5-way image classification set "Data_new" from GitHub (QMIND-Team/GC_computer_vision); label vocabulary: annies snickerdoodle cinnamon sugar, blue diamond nut thins almond cheddar, blue diamond nut thins almond seasalt, Higgins and Burke naturals peppermint, patels dal tadka lentil curry.

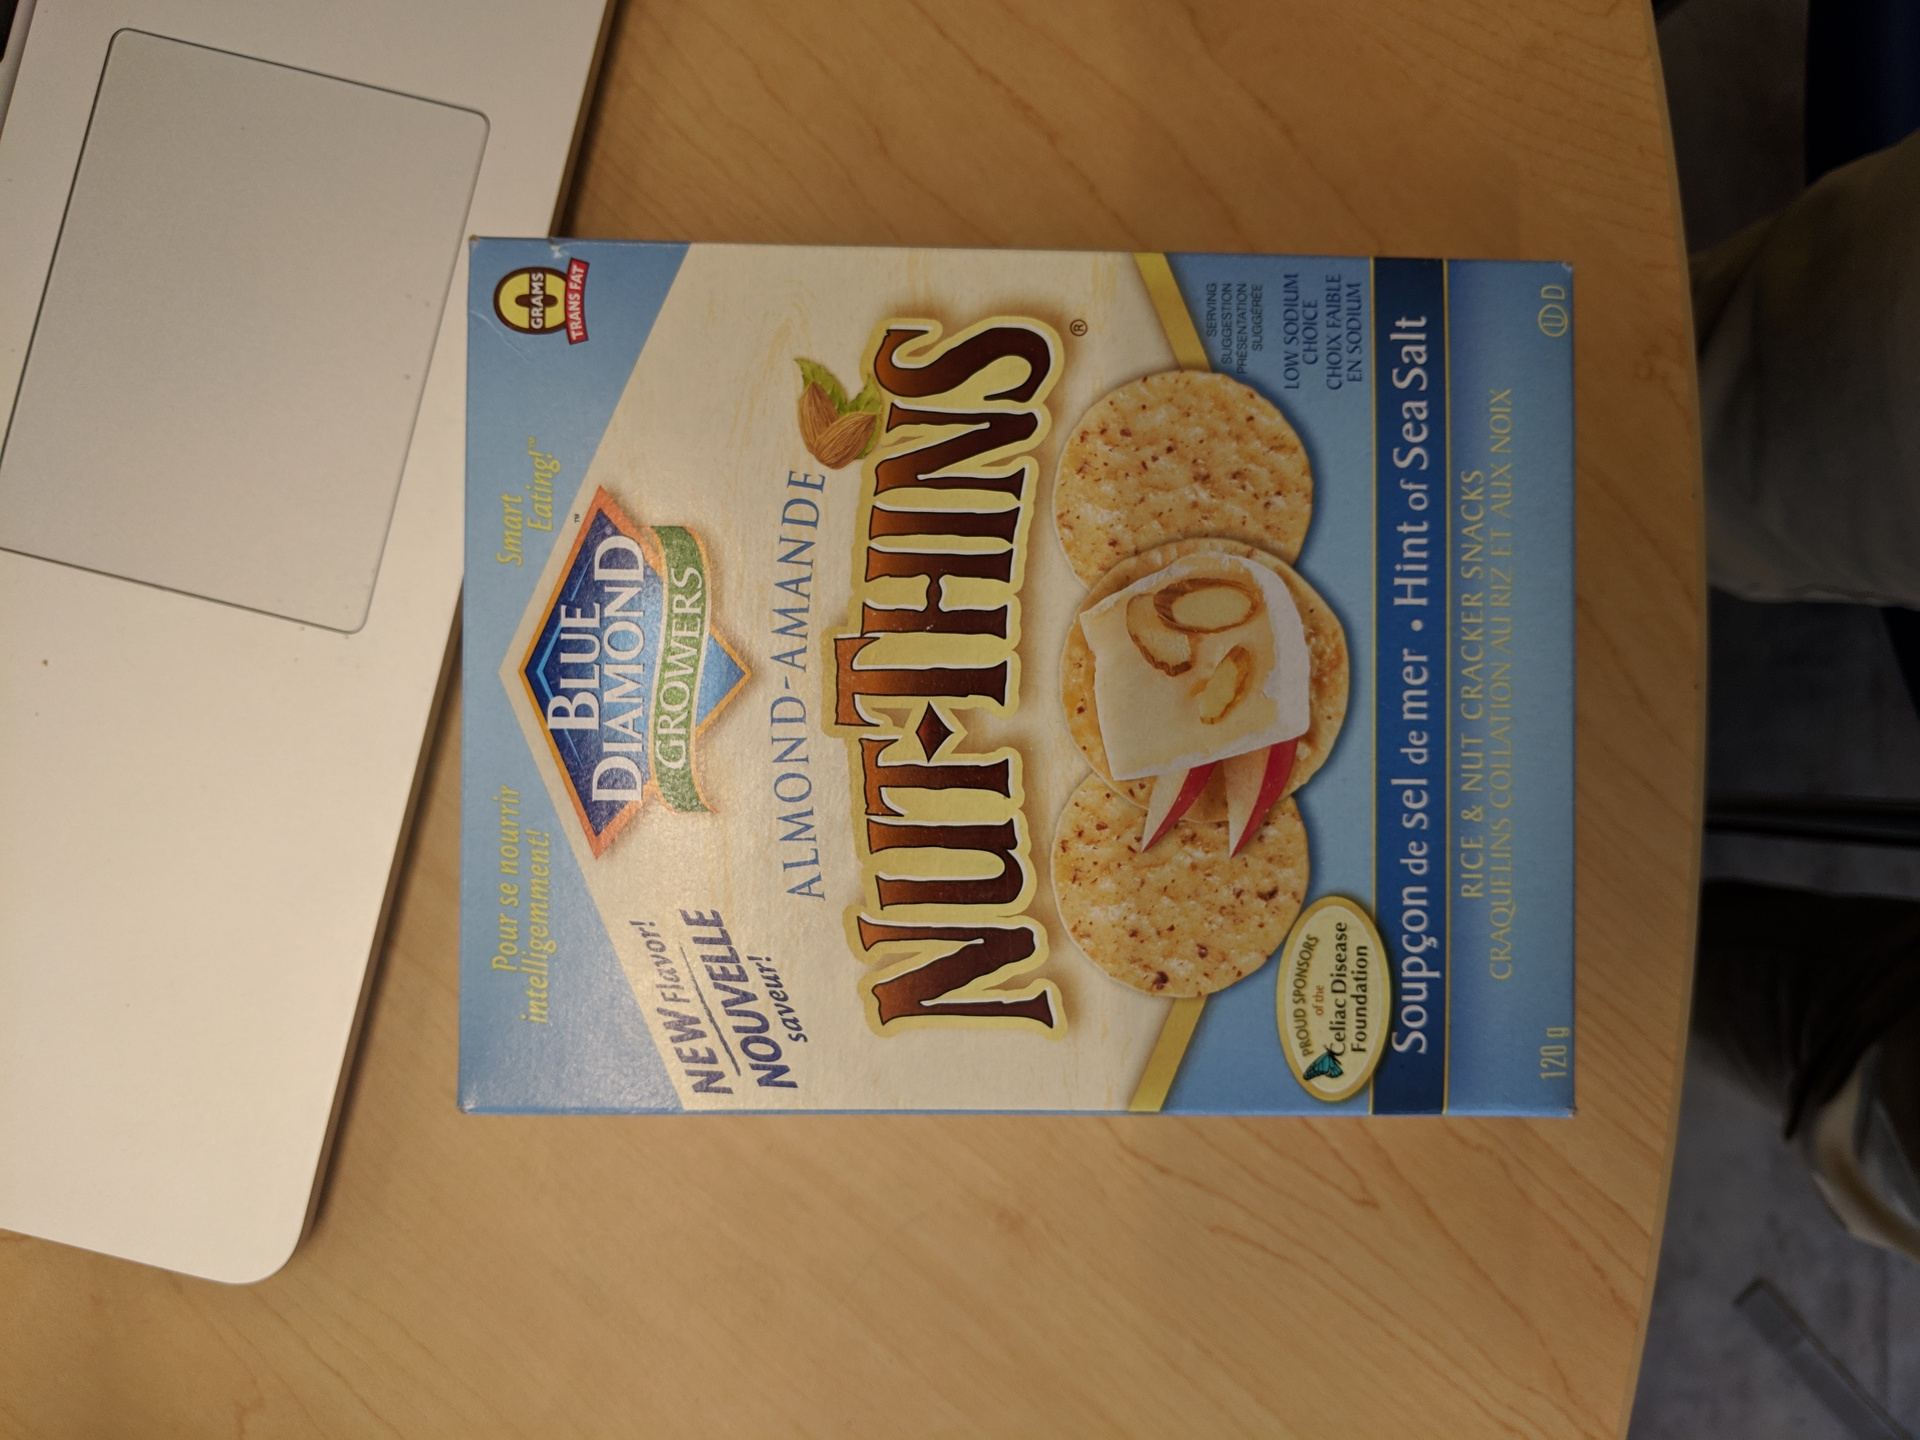
Label: blue diamond nut thins almond seasalt

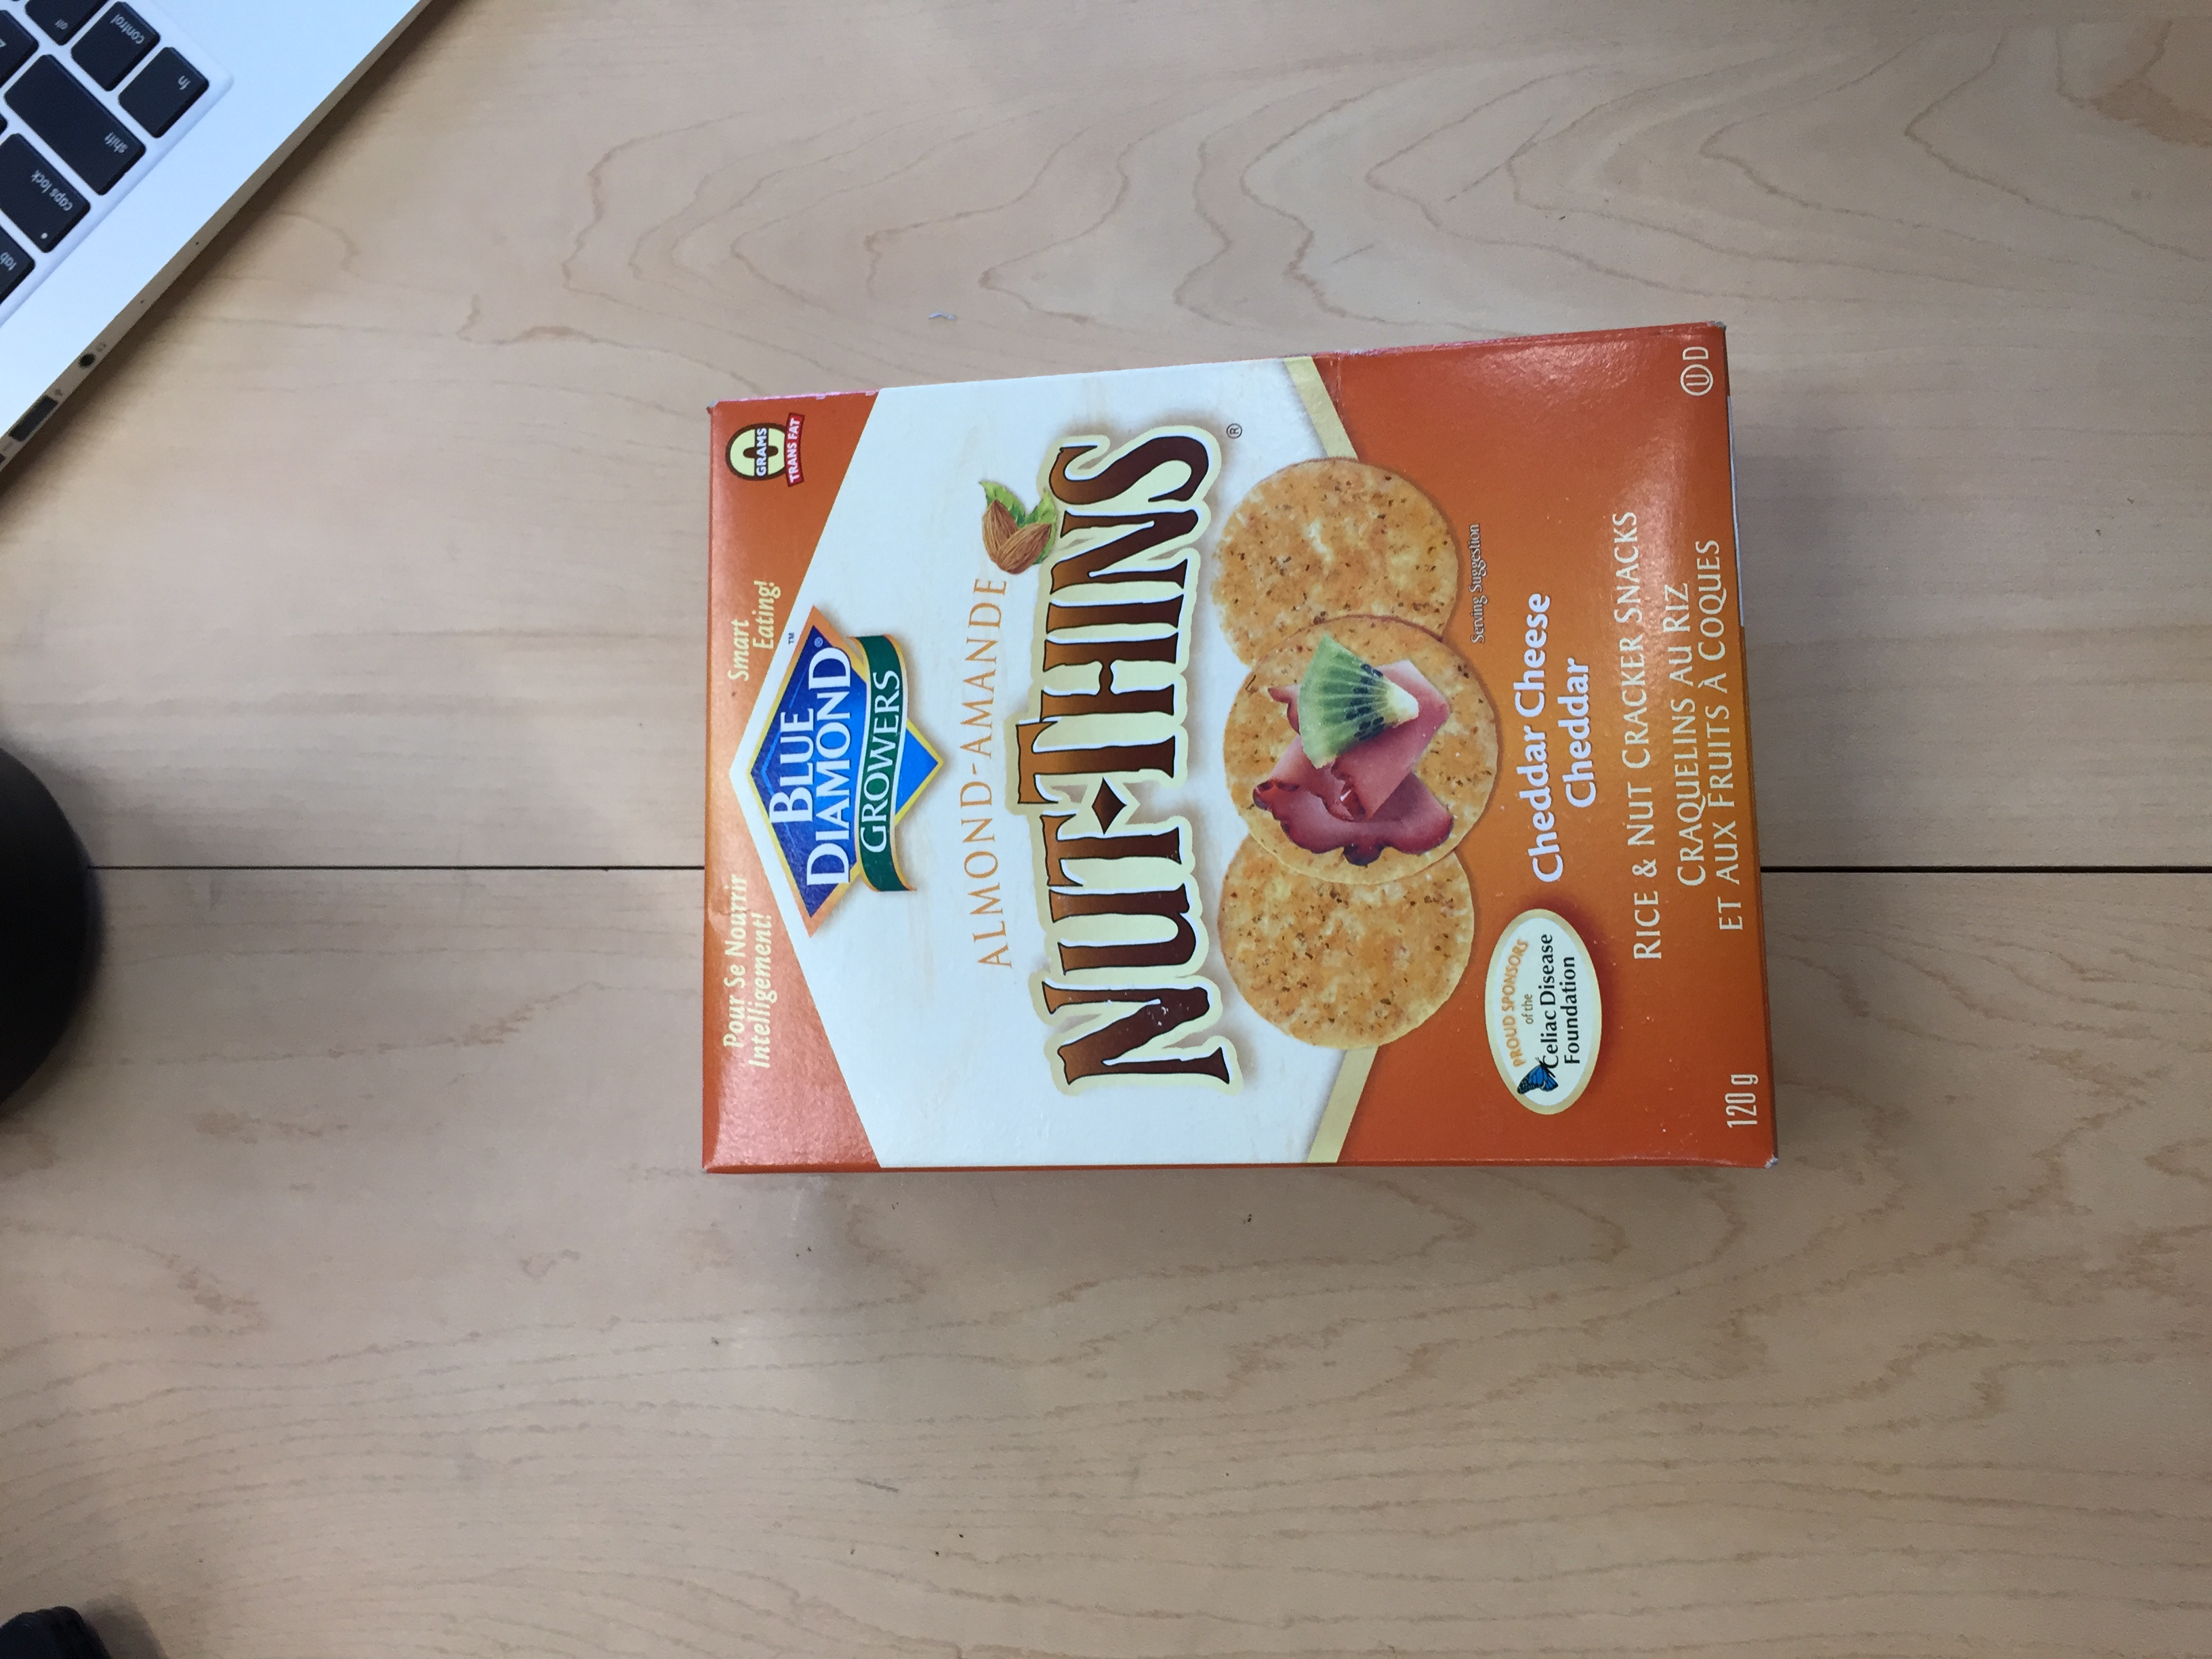
Label: blue diamond nut thins almond cheddar

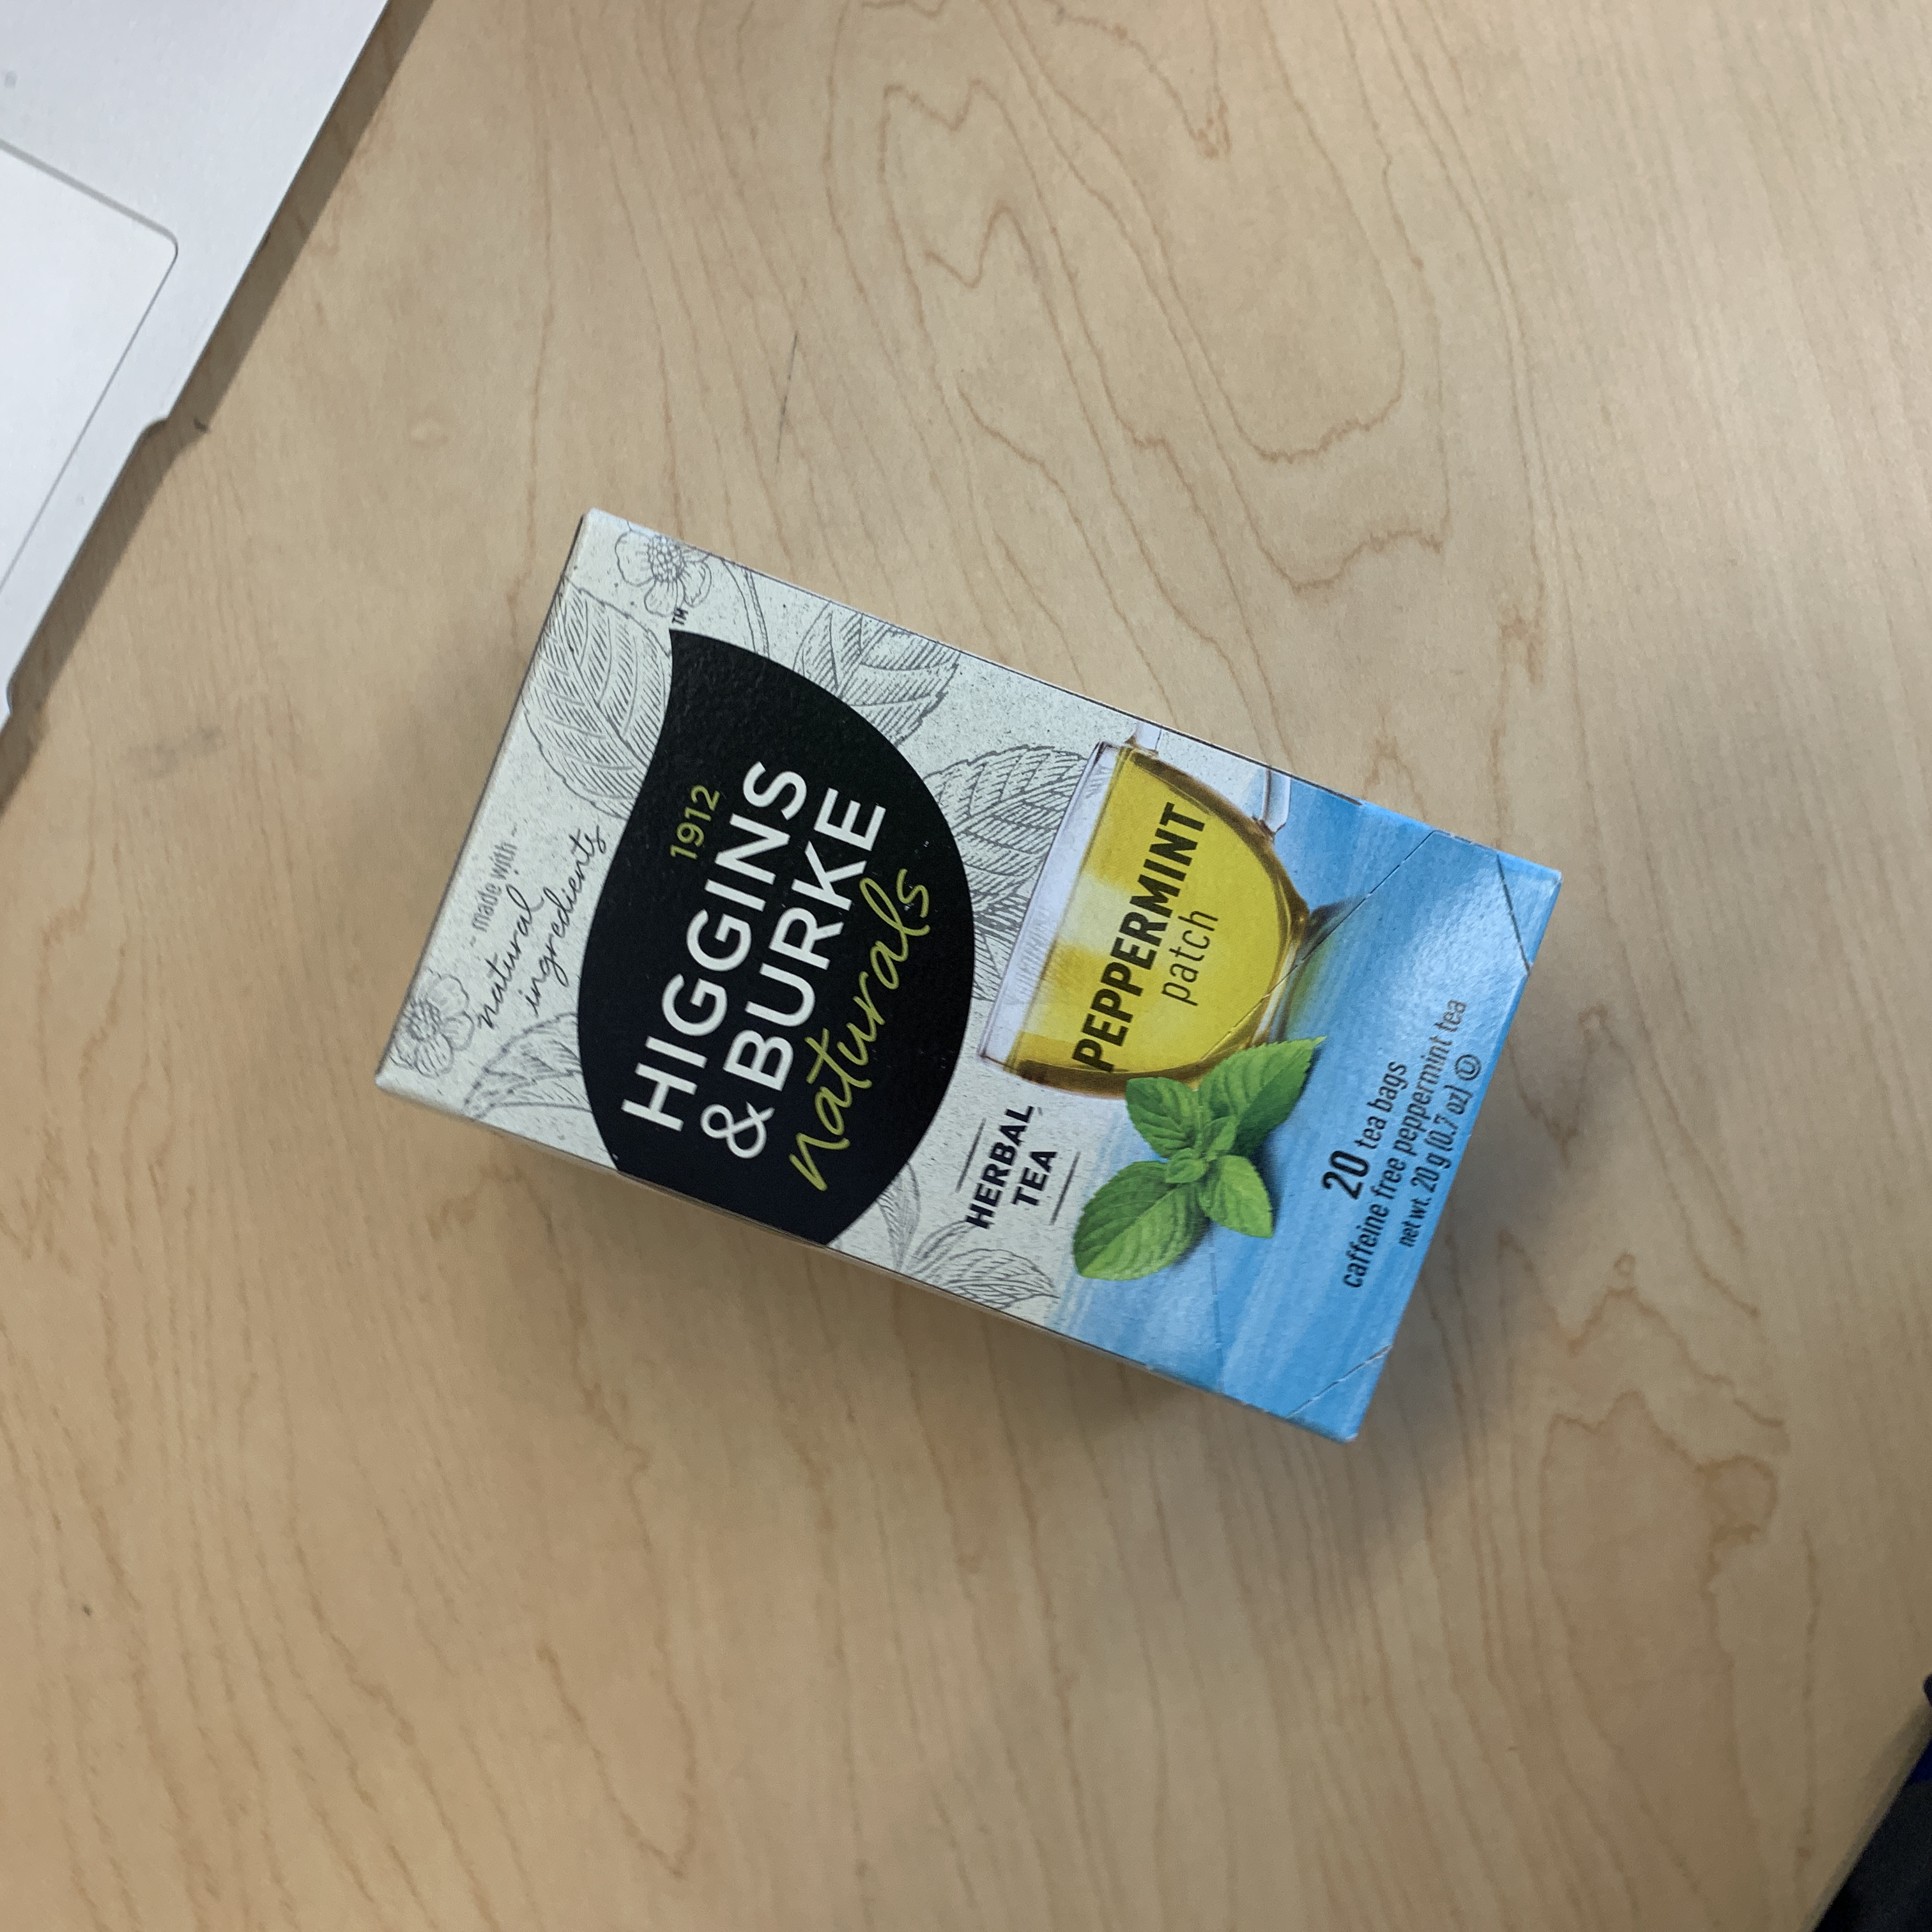
Label: Higgins and Burke naturals peppermint

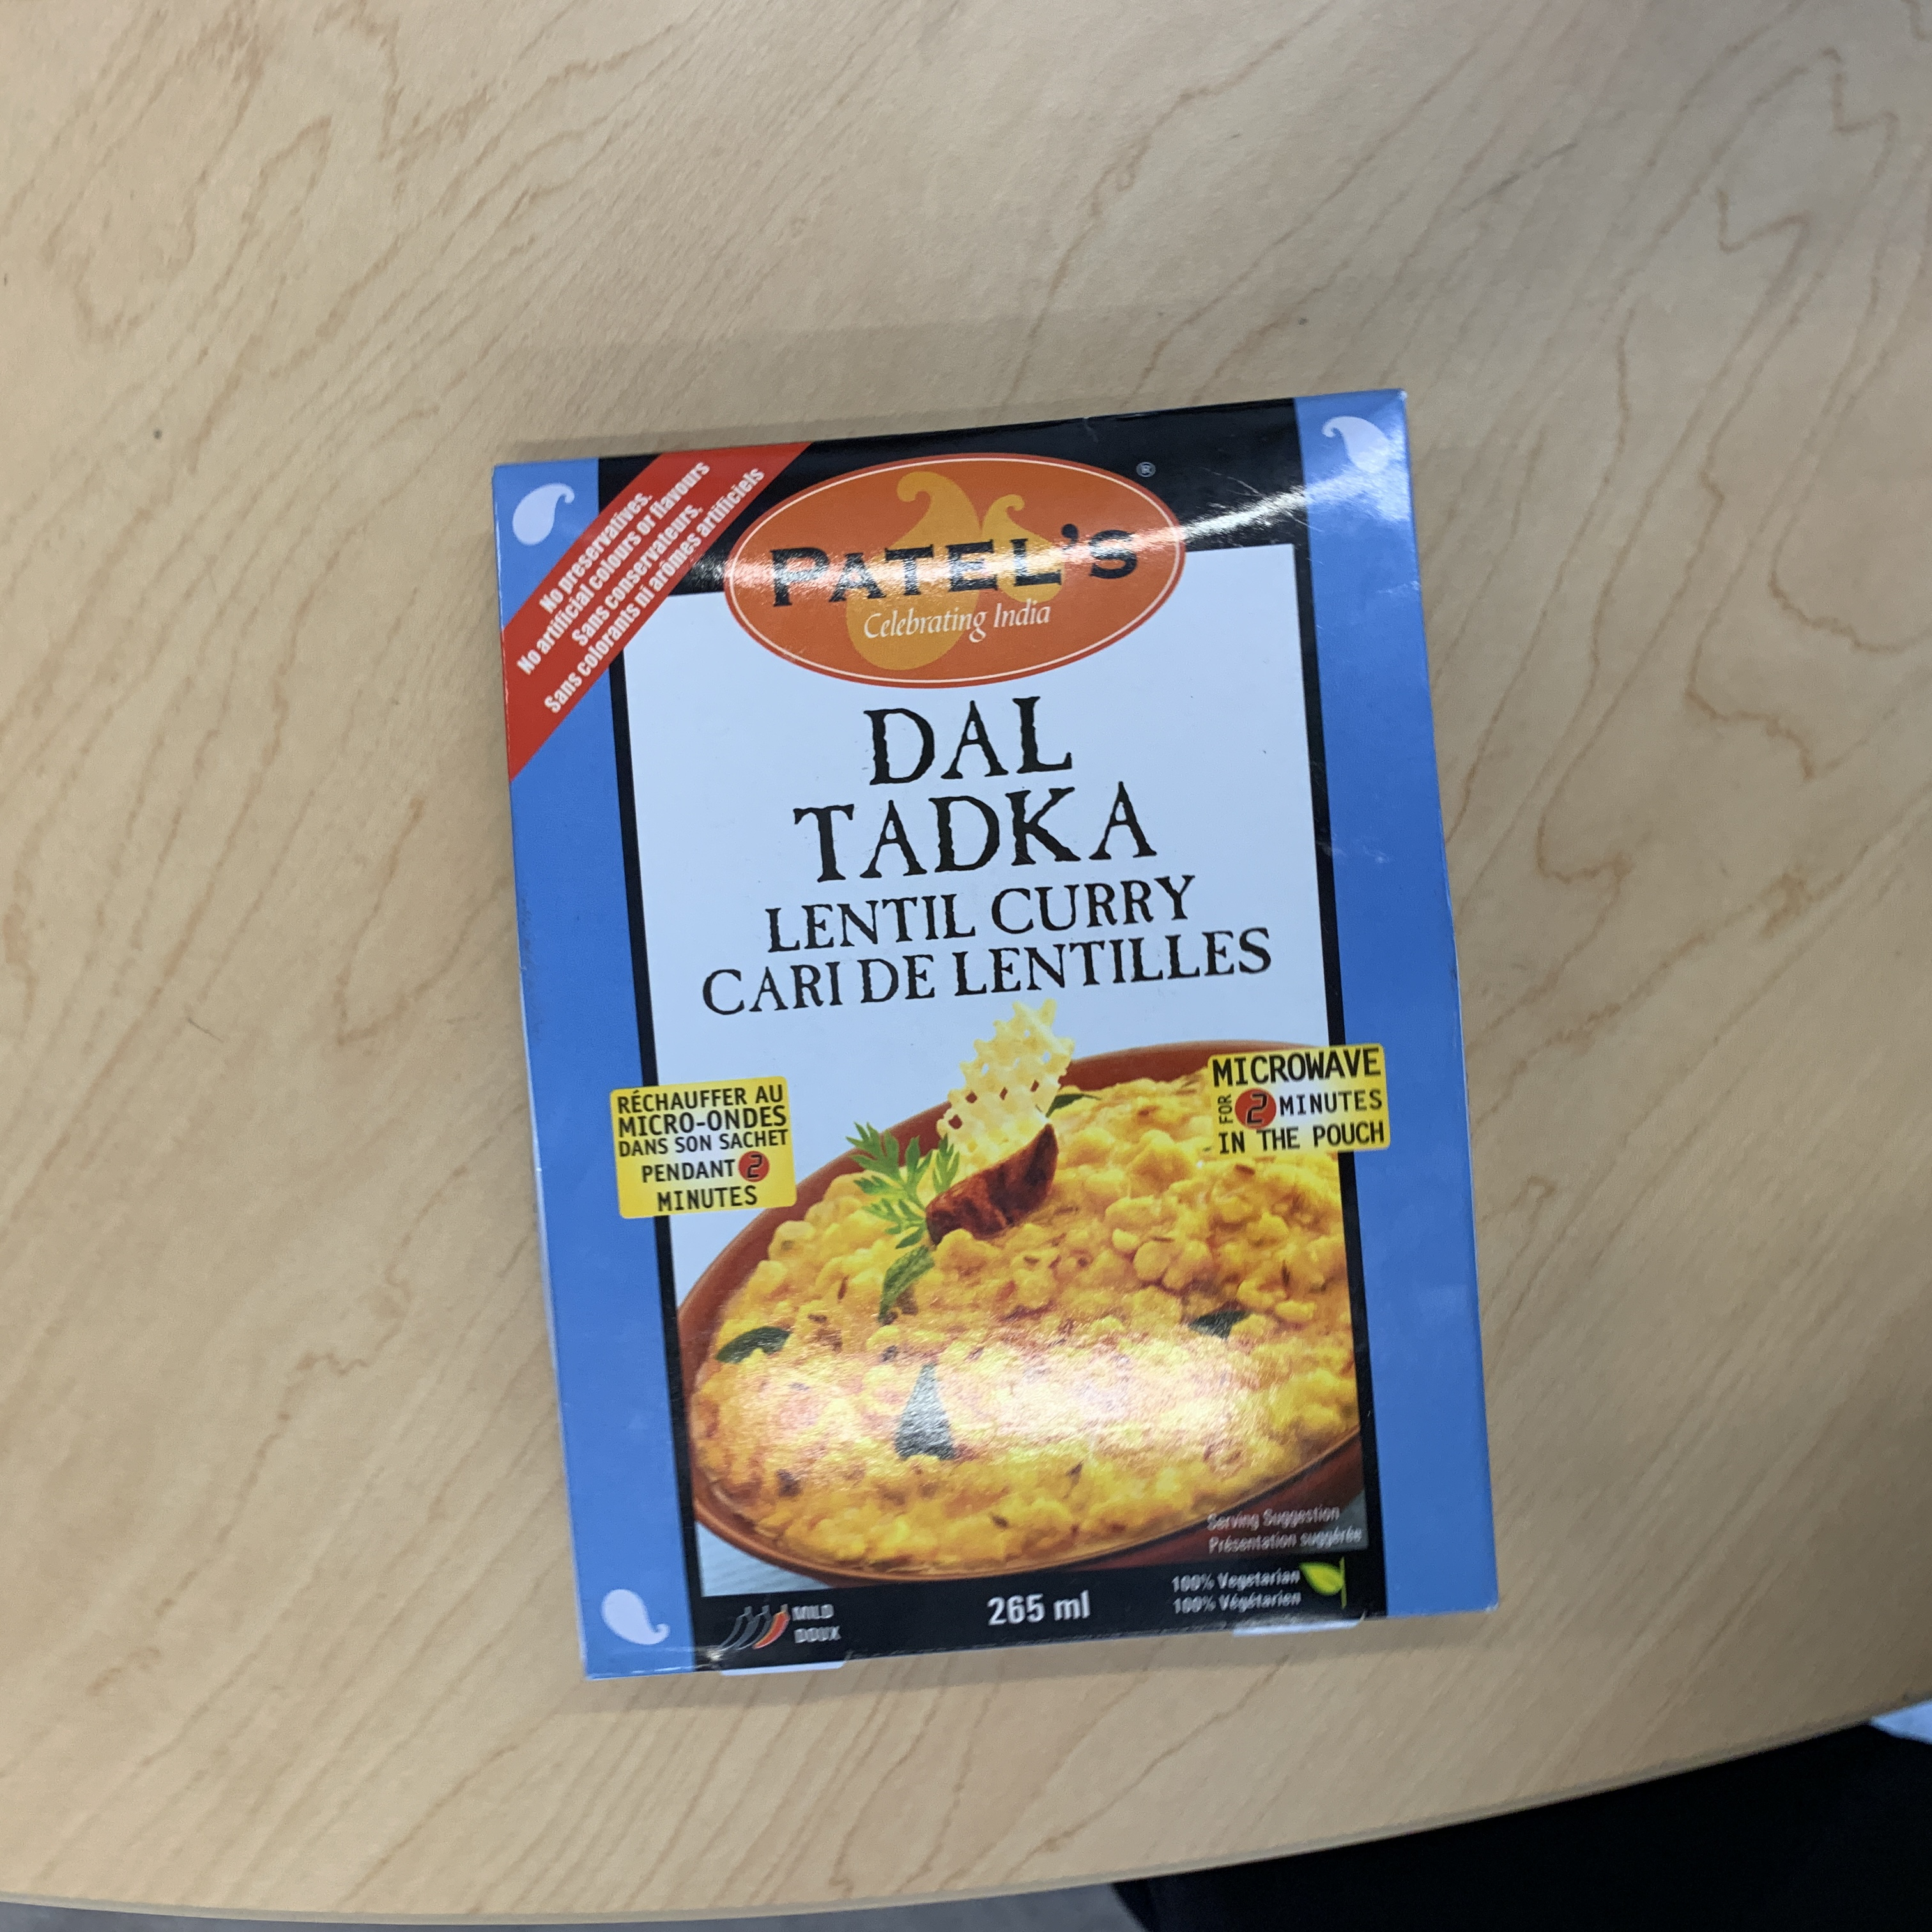
Label: patels dal tadka lentil curry

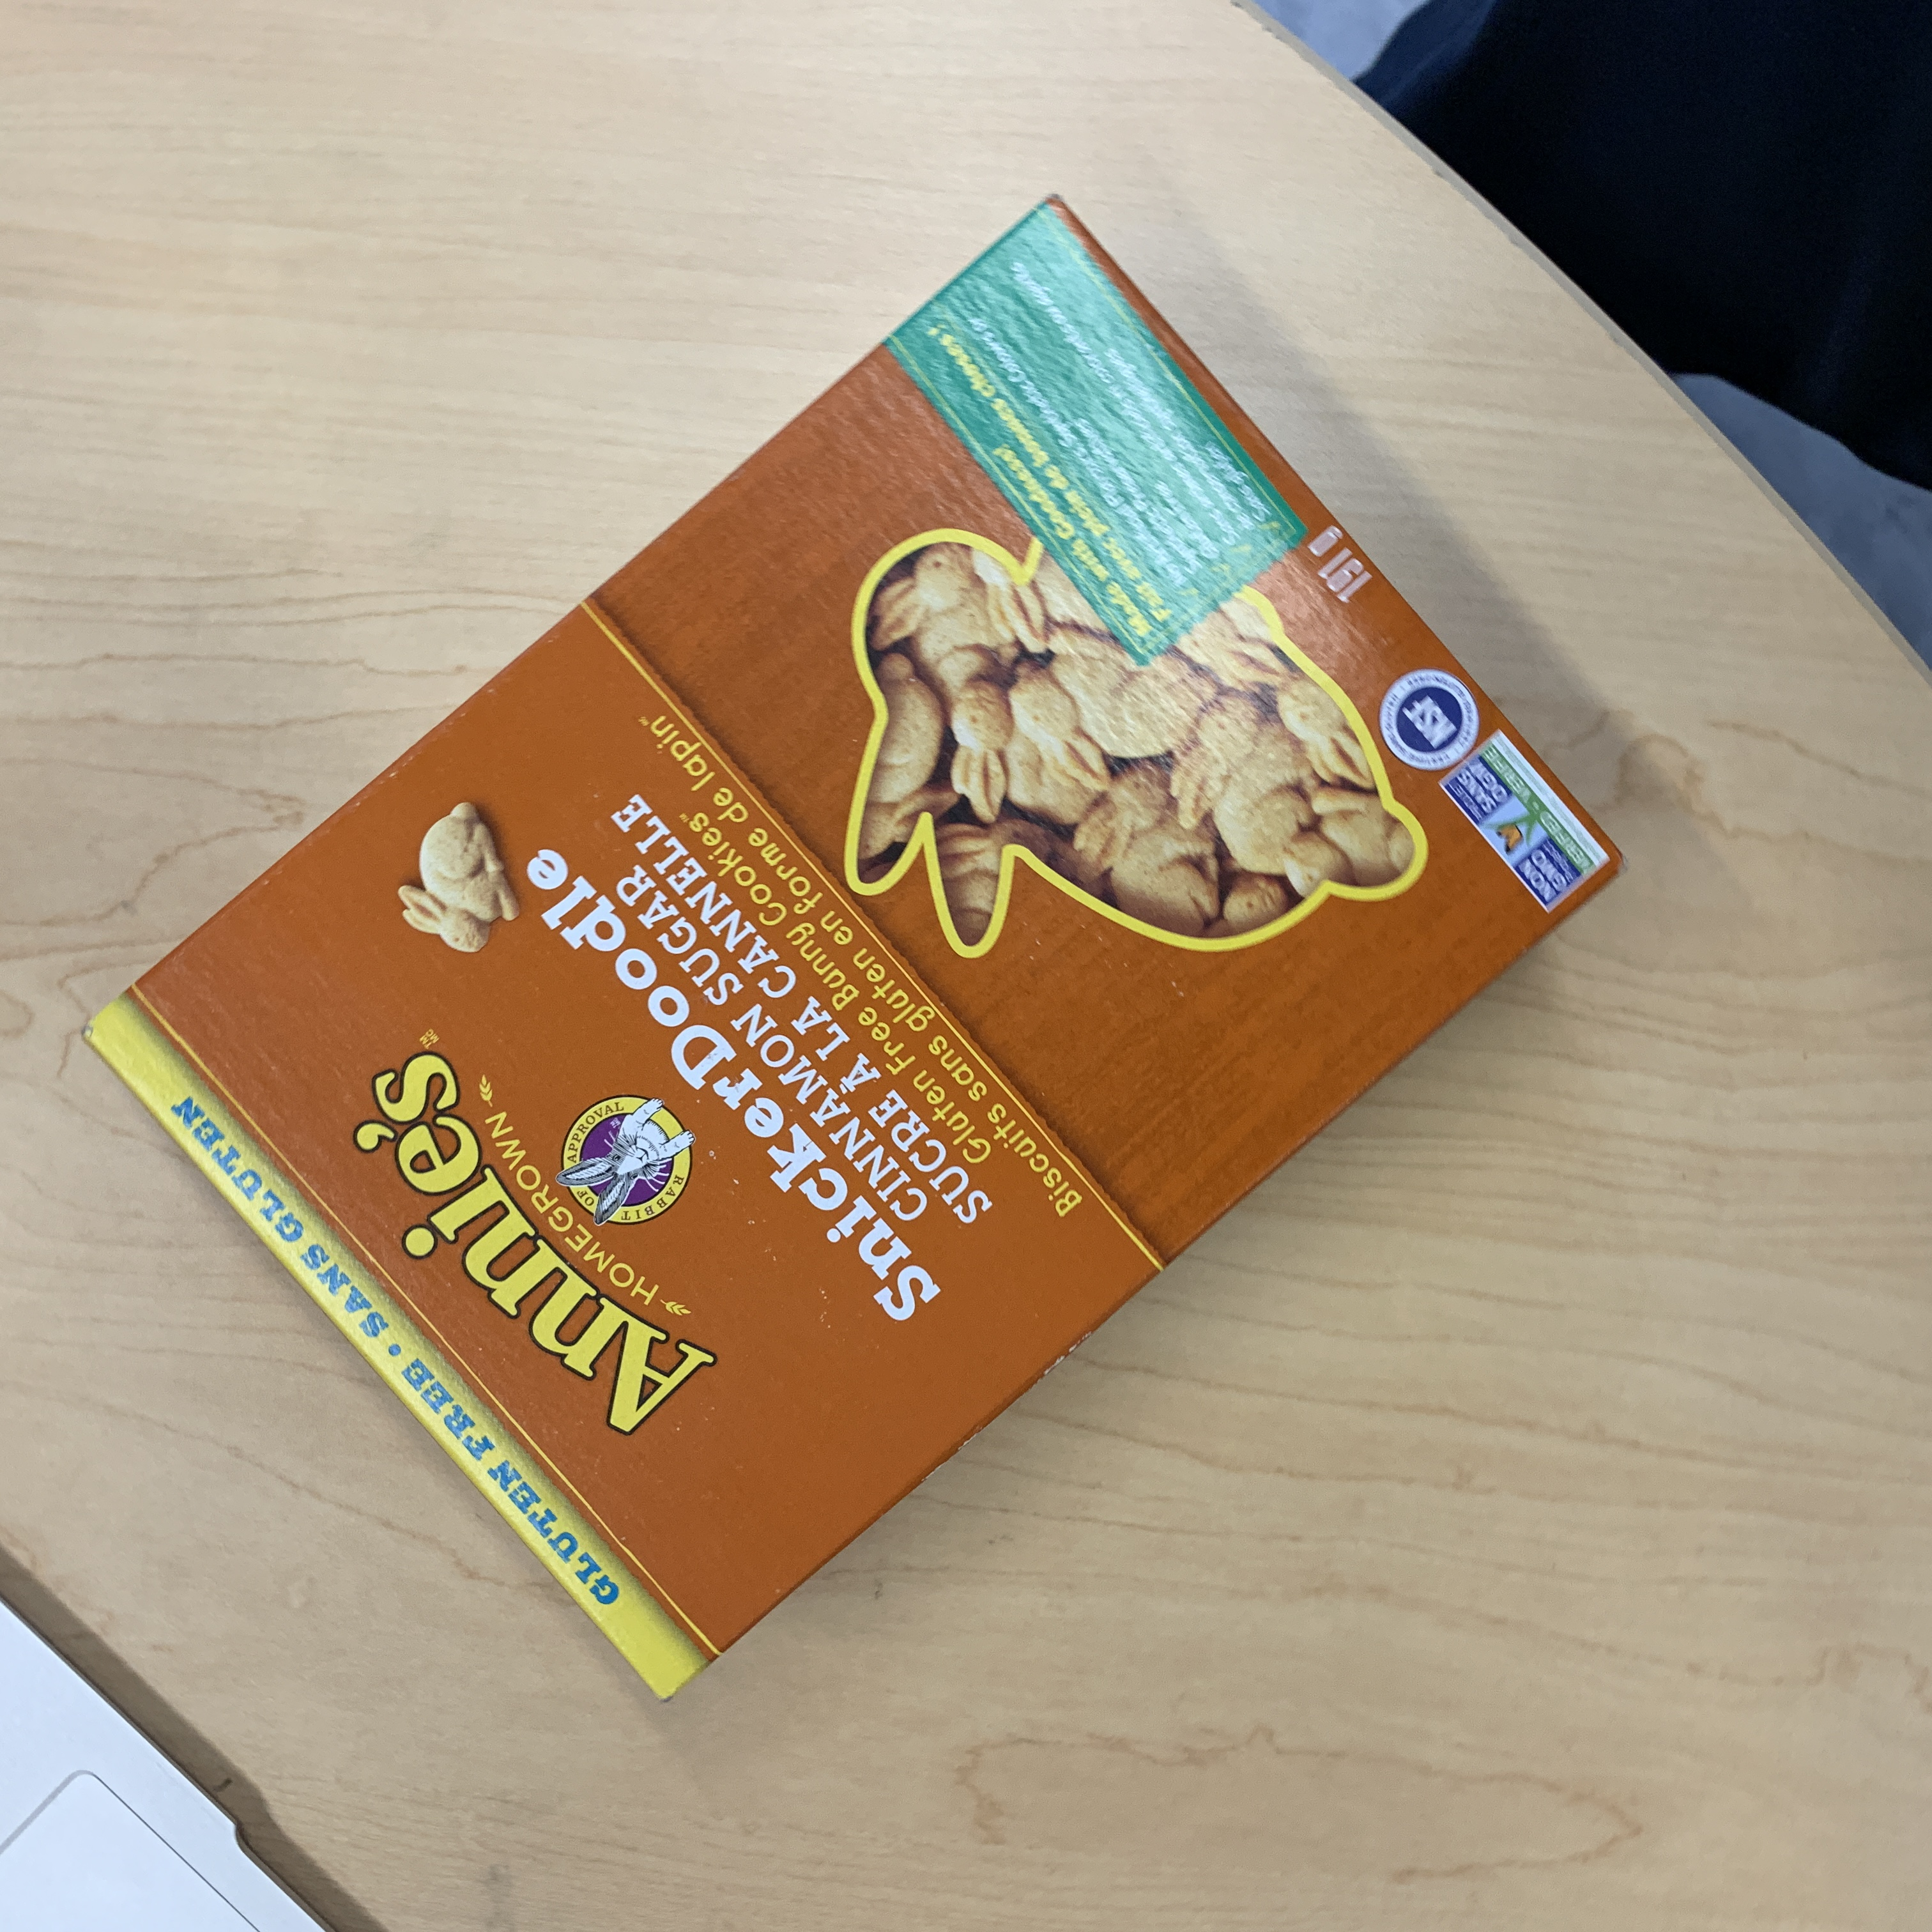
Label: annies snickerdoodle cinnamon sugar

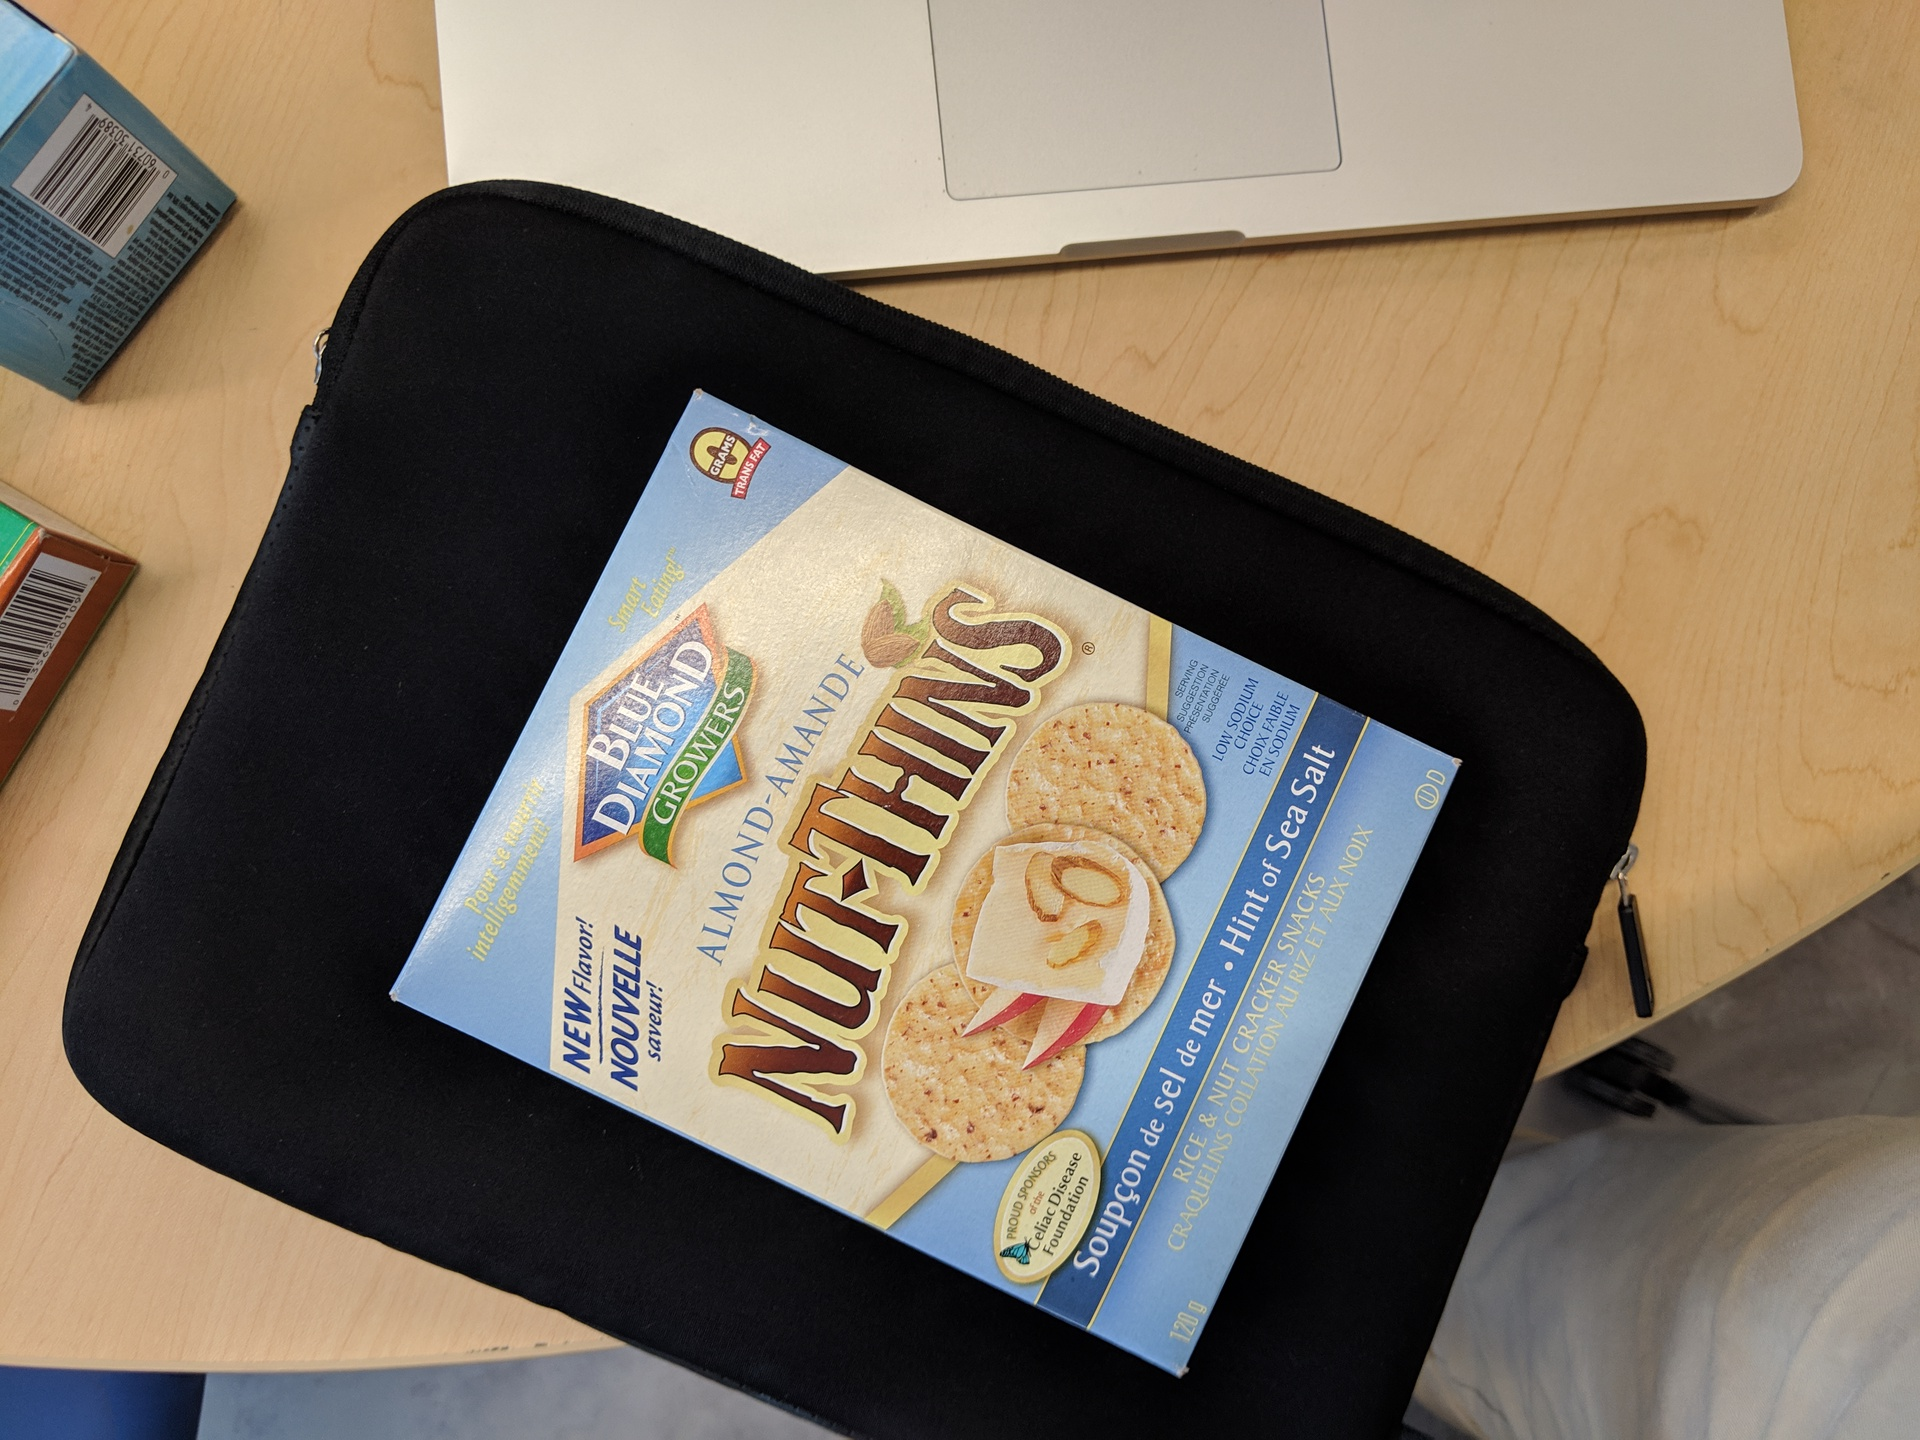
Label: blue diamond nut thins almond seasalt
